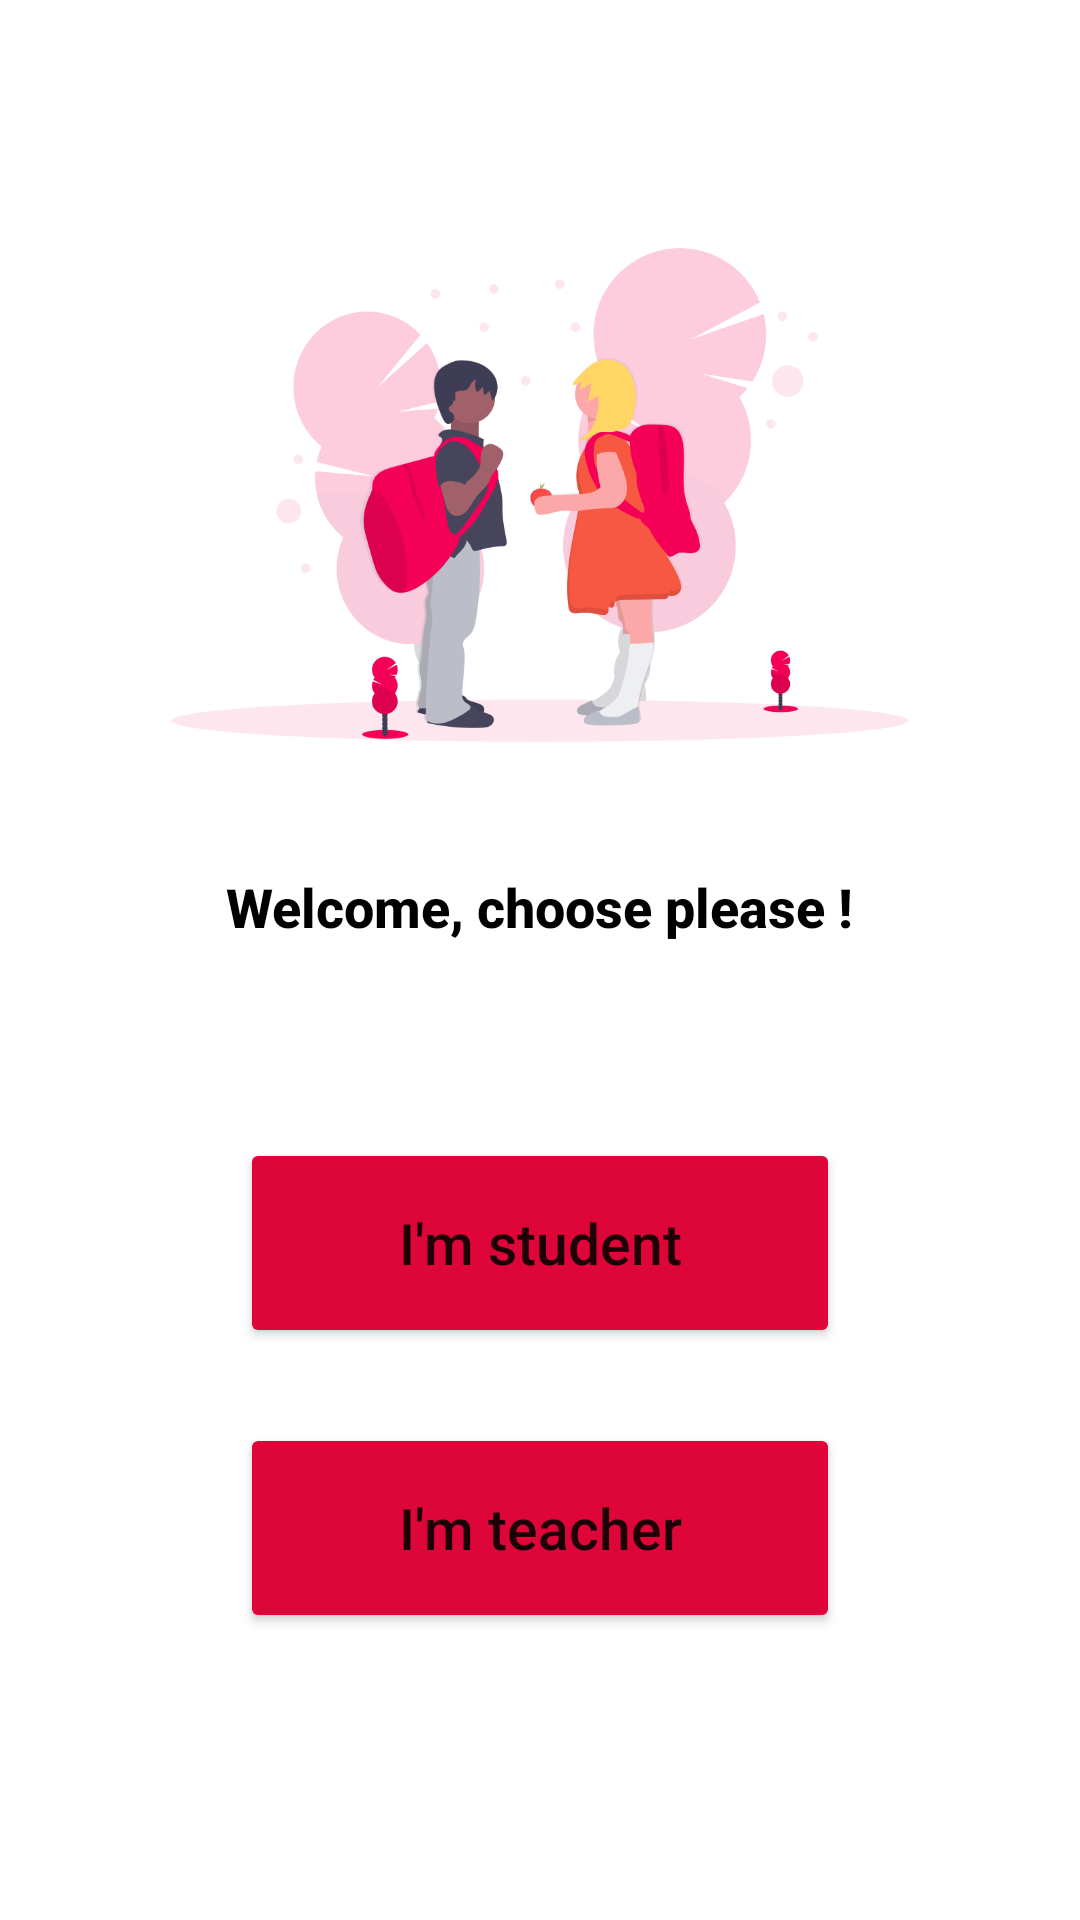

The Android layout XML behind this screen, and the referenced resources:
<!-- AndroidManifest.xml: application theme Theme.ExtraClasses -->
<!-- res/layout/activity_chossing_page.xml -->
<?xml version="1.0" encoding="utf-8"?>
<RelativeLayout xmlns:android="http://schemas.android.com/apk/res/android"
    xmlns:app="http://schemas.android.com/apk/res-auto"
    xmlns:tools="http://schemas.android.com/tools"
    android:layout_width="match_parent"
    android:layout_height="match_parent">


    <LinearLayout
        android:id="@+id/lin"
        android:layout_width="wrap_content"
        android:layout_height="wrap_content"
        android:layout_centerHorizontal="true"
        android:layout_marginTop="50dp"
        android:gravity="center"
        android:orientation="vertical">

        <ImageView
            android:layout_width="300dp"
            android:layout_height="230dp"
            android:src="@drawable/undraw_true_friends_c94g"></ImageView>
        <TextView
            android:layout_marginTop="10dp"
            android:layout_width="wrap_content"
            android:layout_height="wrap_content"
            android:text="Welcome, choose please !"
            android:textSize="18sp"
            android:textColor="@color/black"
            android:textStyle="bold"
            android:fontFamily="sans-serif-medium"></TextView>
    </LinearLayout>

    <LinearLayout
        android:layout_width="wrap_content"
        android:layout_height="wrap_content"
        android:layout_centerHorizontal="true"
        android:layout_marginTop="40dp"
        android:gravity="center"
        android:orientation="vertical"
        android:layout_below="@id/lin">


        <Button
            android:layout_width="200dp"
            android:layout_height="70dp"
            android:layout_marginTop="25dp"
            android:backgroundTint="#DE0539"
            android:onClick="ToStudent"
            android:text="I'm student"
            android:textAllCaps="false"
            android:textSize="19sp"
            app:cornerRadius="30dp"></Button>

        <Button
            android:layout_width="200dp"
            android:layout_height="70dp"
            android:layout_marginTop="25dp"
            android:backgroundTint="#DE0539"
            android:onClick="ToTeacher"
            android:text="I'm teacher"
            android:textAllCaps="false"
            android:textSize="19sp"
            app:cornerRadius="30dp">

        </Button>


    </LinearLayout>
</RelativeLayout>
<!-- resources referenced by this layout -->
<resources>
  <!-- drawable undraw_true_friends_c94g: png bitmap (drawable-v24, 73421 bytes) -->
  <style name="Theme.ExtraClasses" parent="Theme.MaterialComponents.DayNight.NoActionBar">
          
          <item name="colorPrimary">@color/purple_500</item>
          <item name="colorPrimaryVariant">@color/purple_700</item>
          <item name="colorOnPrimary">@color/white</item>
          
          <item name="colorSecondary">@color/teal_200</item>
          <item name="colorSecondaryVariant">@color/teal_700</item>
          <item name="colorOnSecondary">@color/black</item>
          
          <item name="android:statusBarColor" tools:targetApi="l">?attr/colorPrimaryVariant</item>
          
          <item name="android:windowFullscreen">true</item>
      </style>
  <!-- not gathered from this repository: default colours our renderer supplied (Android Studio template values) -->
  <color name="purple_500">#FF6200EE</color>
  <color name="purple_700">#FF3700B3</color>
  <color name="teal_200">#FF03DAC5</color>
  <color name="teal_700">#FF018786</color>
  <color name="black">#FF000000</color>
  <color name="white">#FFFFFFFF</color>
</resources>
